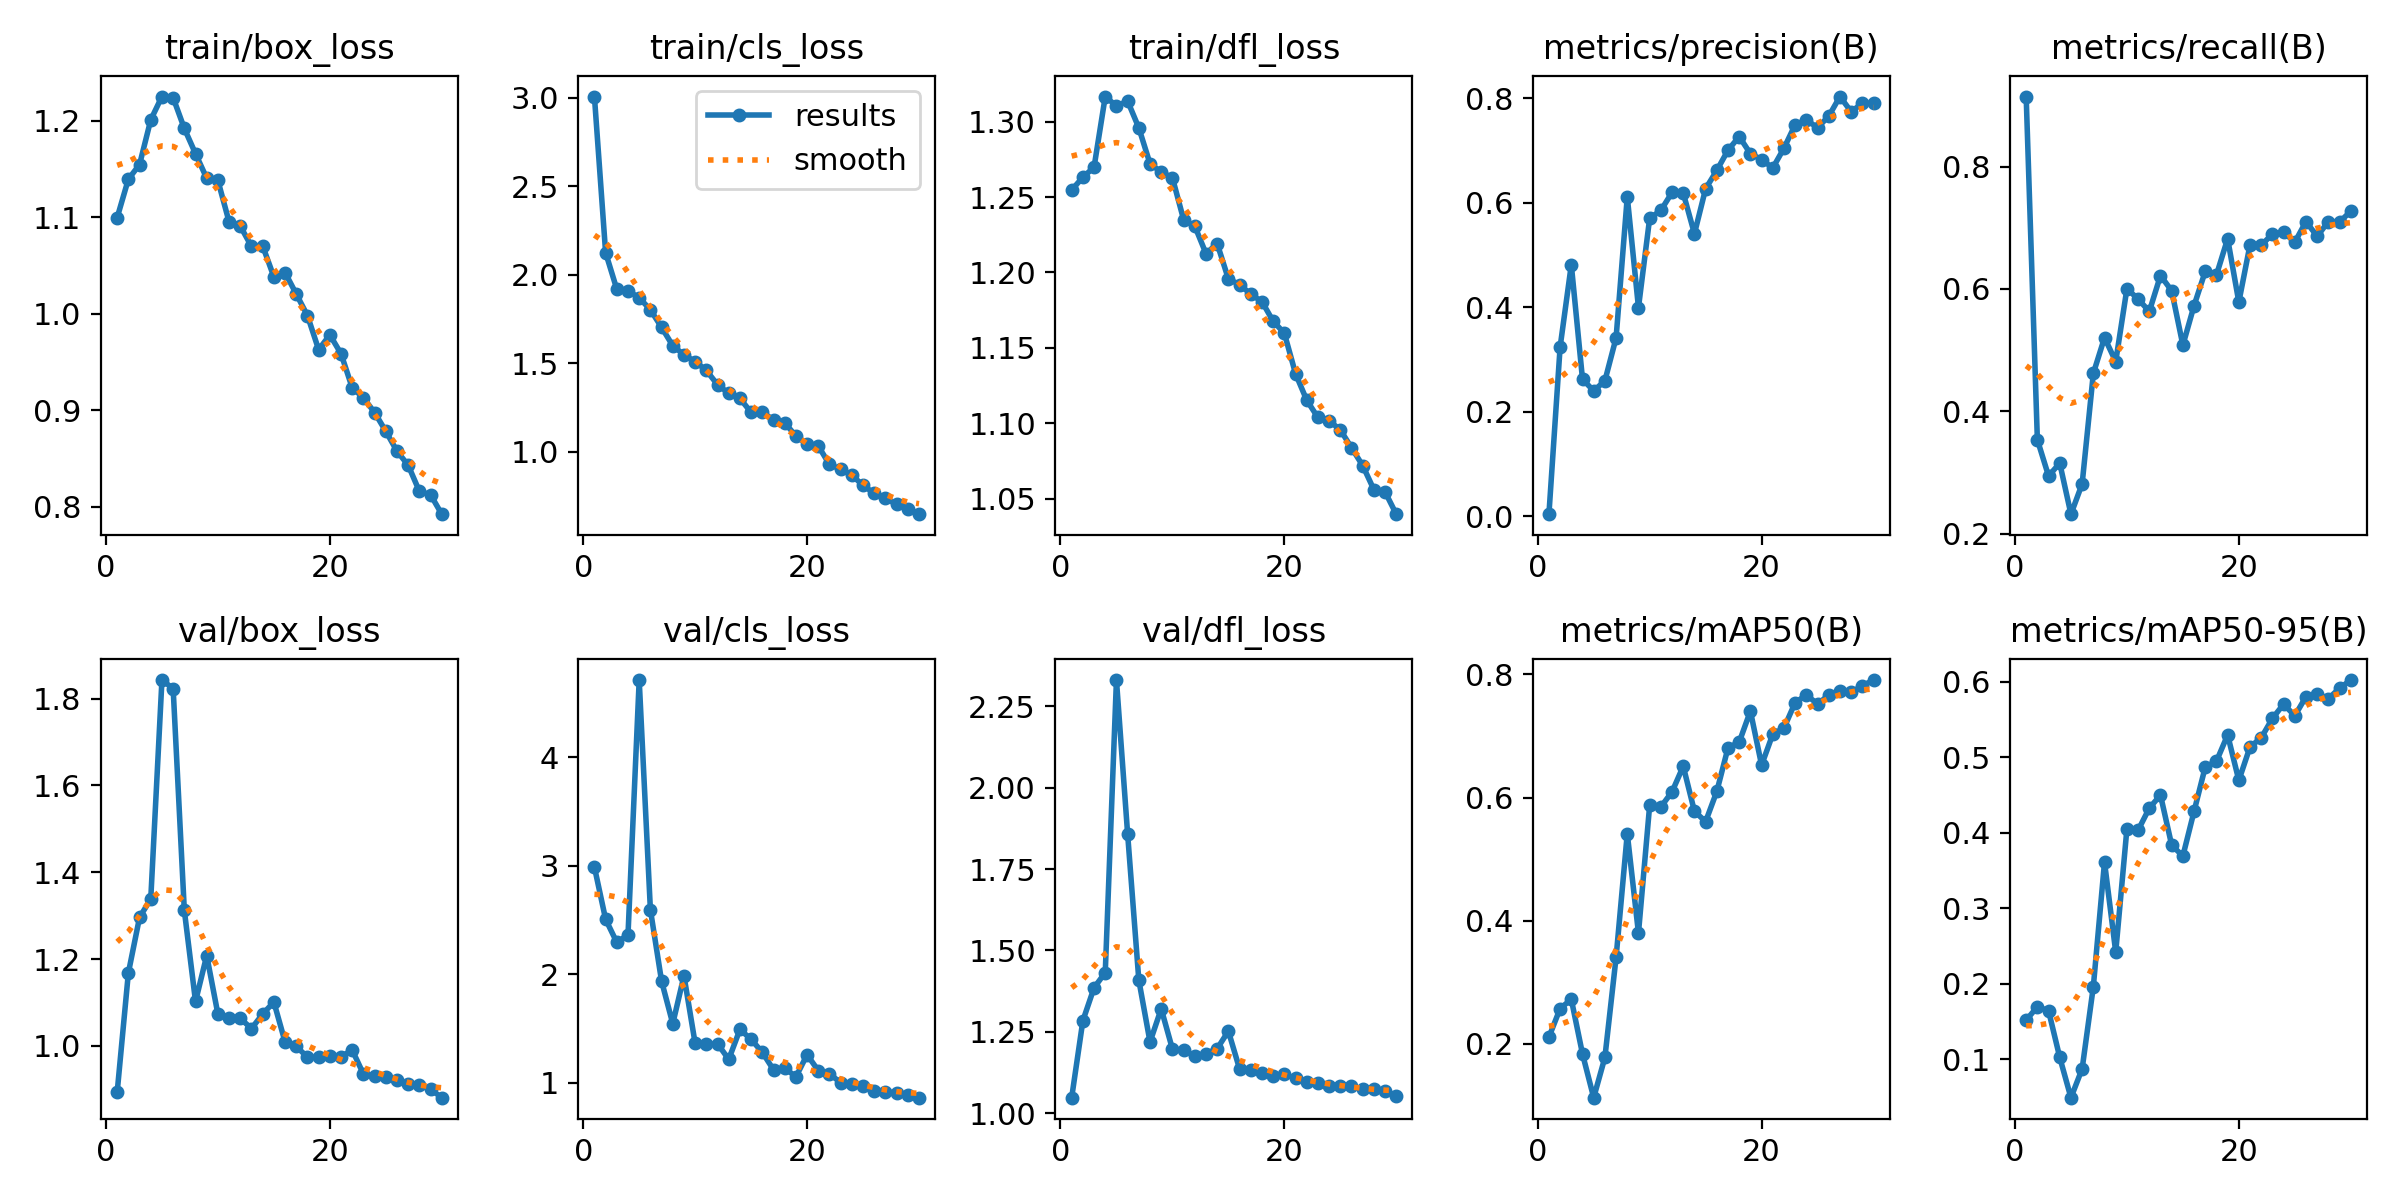

The data file committed next to this chart (first rows):
epoch, time, train/box_loss, train/cls_loss, train/dfl_loss, metrics/precision(B), metrics/recall(B), metrics/mAP50(B), metrics/mAP50-95(B), val/box_loss, val/cls_loss, val/dfl_loss, lr/pg0, lr/pg1, lr/pg2
1, 21.05, 1.1, 3.008, 1.255, 0.00443, 0.9143, 0.2107, 0.1519, 0.8932, 2.989, 1.047, 0.0002555, 0.0002555, 0.0002555
2, 37.41, 1.139, 2.125, 1.263, 0.3241, 0.3537, 0.2572, 0.1697, 1.168, 2.507, 1.284, 0.0005049, 0.0005049, 0.0005049
3, 54.34, 1.155, 1.919, 1.27, 0.4817, 0.2945, 0.2722, 0.1645, 1.296, 2.294, 1.385, 0.0007367, 0.0007367, 0.0007367
4, 71.74, 1.201, 1.91, 1.317, 0.2627, 0.3155, 0.1835, 0.1026, 1.338, 2.365, 1.432, 0.000951, 0.000951, 0.000951
5, 88.93, 1.225, 1.87, 1.31, 0.2403, 0.2322, 0.1124, 0.04929, 1.843, 4.714, 2.331, 0.0009643, 0.0009643, 0.0009643
6, 105.8, 1.224, 1.803, 1.314, 0.2596, 0.2817, 0.1778, 0.08746, 1.823, 2.596, 1.858, 0.0009277, 0.0009277, 0.0009277
7, 122.7, 1.192, 1.703, 1.296, 0.3417, 0.4621, 0.3402, 0.1964, 1.312, 1.936, 1.409, 0.000891, 0.000891, 0.000891
8, 139.6, 1.166, 1.6, 1.272, 0.6117, 0.5205, 0.5414, 0.3613, 1.102, 1.544, 1.219, 0.0008544, 0.0008544, 0.0008544
9, 156.7, 1.14, 1.548, 1.266, 0.3997, 0.4815, 0.3798, 0.2422, 1.208, 1.986, 1.321, 0.0008177, 0.0008177, 0.0008177
10, 173.5, 1.138, 1.51, 1.263, 0.5705, 0.6003, 0.5873, 0.4053, 1.073, 1.362, 1.197, 0.000781, 0.000781, 0.000781
11, 190.5, 1.095, 1.46, 1.235, 0.5856, 0.5836, 0.5848, 0.4035, 1.064, 1.352, 1.193, 0.0007444, 0.0007444, 0.0007444
12, 207.6, 1.091, 1.379, 1.231, 0.62, 0.5633, 0.6093, 0.4328, 1.063, 1.359, 1.176, 0.0007077, 0.0007077, 0.0007077
13, 224.5, 1.07, 1.331, 1.213, 0.6188, 0.6219, 0.6509, 0.4501, 1.04, 1.215, 1.182, 0.000671, 0.000671, 0.000671
14, 241.2, 1.07, 1.301, 1.219, 0.541, 0.5971, 0.5777, 0.3838, 1.074, 1.491, 1.198, 0.0006344, 0.0006344, 0.0006344
15, 258.3, 1.038, 1.223, 1.196, 0.6271, 0.5082, 0.5609, 0.3693, 1.101, 1.4, 1.252, 0.0005977, 0.0005977, 0.0005977
16, 275.1, 1.043, 1.222, 1.192, 0.6621, 0.5728, 0.61, 0.4286, 1.009, 1.28, 1.136, 0.0005611, 0.0005611, 0.0005611
17, 291.8, 1.02, 1.182, 1.186, 0.7008, 0.6288, 0.6808, 0.4873, 0.9988, 1.119, 1.134, 0.0005244, 0.0005244, 0.0005244
18, 309.5, 0.998, 1.164, 1.181, 0.7268, 0.6229, 0.69, 0.4949, 0.9743, 1.136, 1.123, 0.0004877, 0.0004877, 0.0004877
19, 326.4, 0.9627, 1.089, 1.168, 0.6942, 0.6821, 0.7405, 0.5298, 0.9739, 1.053, 1.115, 0.0004511, 0.0004511, 0.0004511
20, 343.6, 0.9781, 1.043, 1.16, 0.6828, 0.5785, 0.6528, 0.4696, 0.9775, 1.258, 1.119, 0.0004144, 0.0004144, 0.0004144
21, 365.2, 0.9585, 1.033, 1.133, 0.6668, 0.6723, 0.7029, 0.5139, 0.9755, 1.111, 1.107, 0.0003777, 0.0003777, 0.0003777
22, 381.1, 0.9231, 0.9282, 1.115, 0.7046, 0.6713, 0.713, 0.5259, 0.9904, 1.081, 1.096, 0.0003411, 0.0003411, 0.0003411
23, 397.4, 0.9129, 0.9015, 1.104, 0.7496, 0.6898, 0.7544, 0.5516, 0.9353, 1, 1.092, 0.0003044, 0.0003044, 0.0003044
24, 413.6, 0.8975, 0.8669, 1.102, 0.7585, 0.6927, 0.7665, 0.5705, 0.9301, 0.9888, 1.083, 0.0002678, 0.0002678, 0.0002678
25, 429.5, 0.8781, 0.8107, 1.096, 0.7439, 0.6764, 0.7522, 0.5551, 0.928, 0.972, 1.084, 0.0002311, 0.0002311, 0.0002311
26, 445.9, 0.8575, 0.7646, 1.084, 0.7658, 0.7101, 0.7662, 0.5805, 0.9206, 0.9217, 1.083, 0.0001944, 0.0001944, 0.0001944
27, 461.8, 0.8429, 0.7371, 1.072, 0.8034, 0.6859, 0.7723, 0.5835, 0.9122, 0.9128, 1.073, 0.0001578, 0.0001578, 0.0001578
28, 477.8, 0.8158, 0.7023, 1.056, 0.7746, 0.7101, 0.7709, 0.5779, 0.909, 0.9083, 1.076, 0.0001211, 0.0001211, 0.0001211
29, 493.6, 0.8122, 0.6756, 1.055, 0.7903, 0.7093, 0.7815, 0.5917, 0.9003, 0.8892, 1.067, 8.4436e-05, 8.4436e-05, 8.4436e-05
30, 509.5, 0.7921, 0.6474, 1.04, 0.7908, 0.727, 0.7909, 0.6025, 0.8808, 0.8615, 1.054, 4.7773e-05, 4.7773e-05, 4.7773e-05
